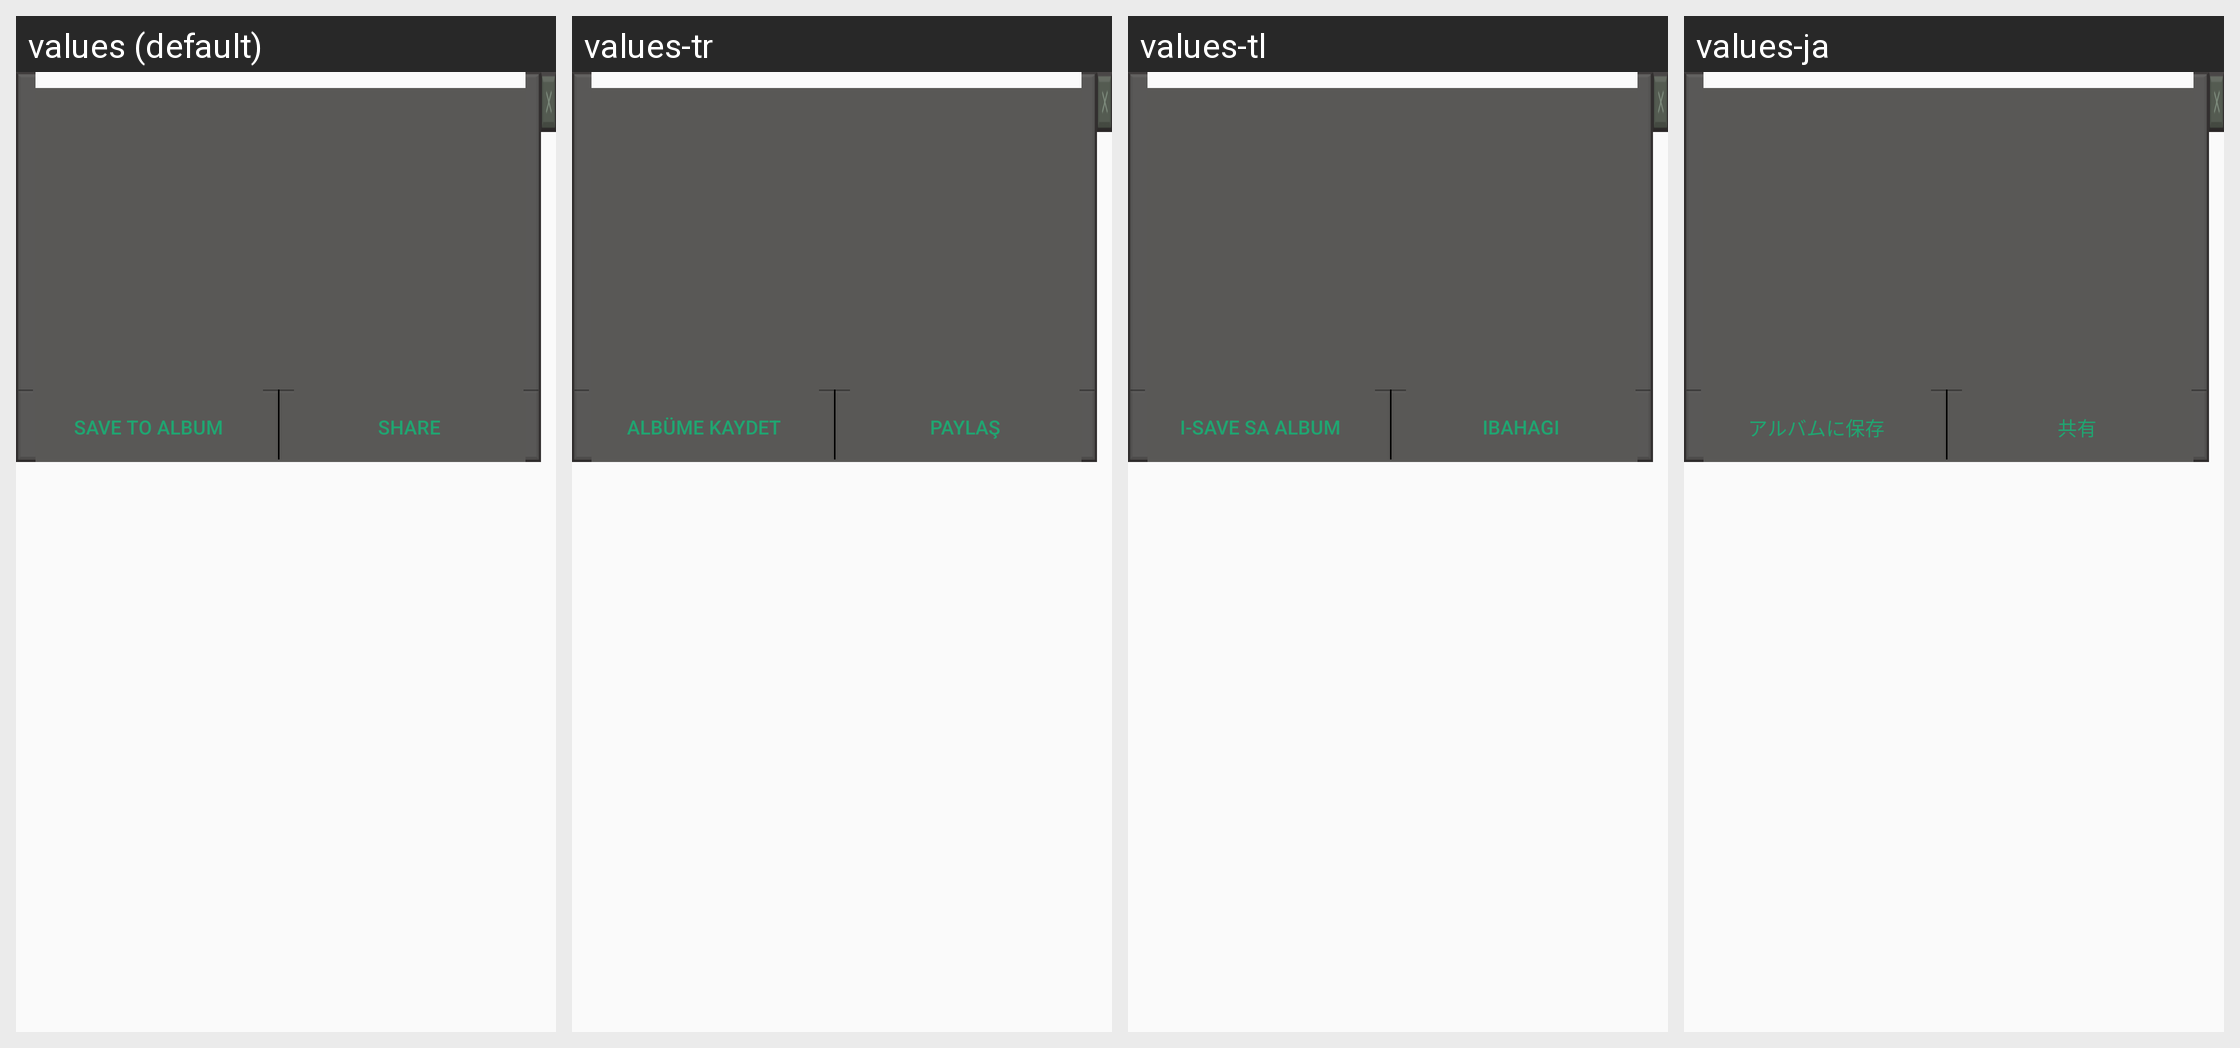

The same Android screen rendered under several of its app's locales, left to right. List the strings drawn on it with the default value and each locale's translation.
Android screen res/layout/screenshot_result_layer.xml rendered under 4 locales, left to right: values (default), values-tr, values-tl, values-ja. Device: Nexus 5 (rendered at 1080×1920; each locale shown at half size, 540×960, under a caption strip naming it); theme AppTheme.
Other locales in the repository, not shown: values-af, values-ar, values-bg, values-bn, values-ca, values-cs, values-da, values-de, values-el, values-en, values-en-rGB, values-es, values-fa, values-fi, values-fr, values-gu, values-hi, values-hr, values-hu, values-in, values-it, values-iw, values-kn, values-ko, values-mr, values-ms, values-nb, values-nl, values-pa, values-pl, values-pt, values-pt-rPT, values-ro, values-ru, values-sk, values-sr, values-sv, values-sw, values-ta, values-th, values-uk, values-ur, values-vi, values-zh, values-zh-rCN, values-zh-rHK, values-zh-rTW.
Strings drawn on this screen, with the default value and each locale's value (text and hints the layout hard-codes, and strings that could not be matched under every locale, appear in the picture but are not listed):

save_to_album_text
  values: Save to album
  values-tr: Albüme kaydet
  values-tl: I-save sa album
  values-ja: アルバムに保存

share_text
  values: Share
  values-tr: Paylaş
  values-tl: Ibahagi
  values-ja: 共有
